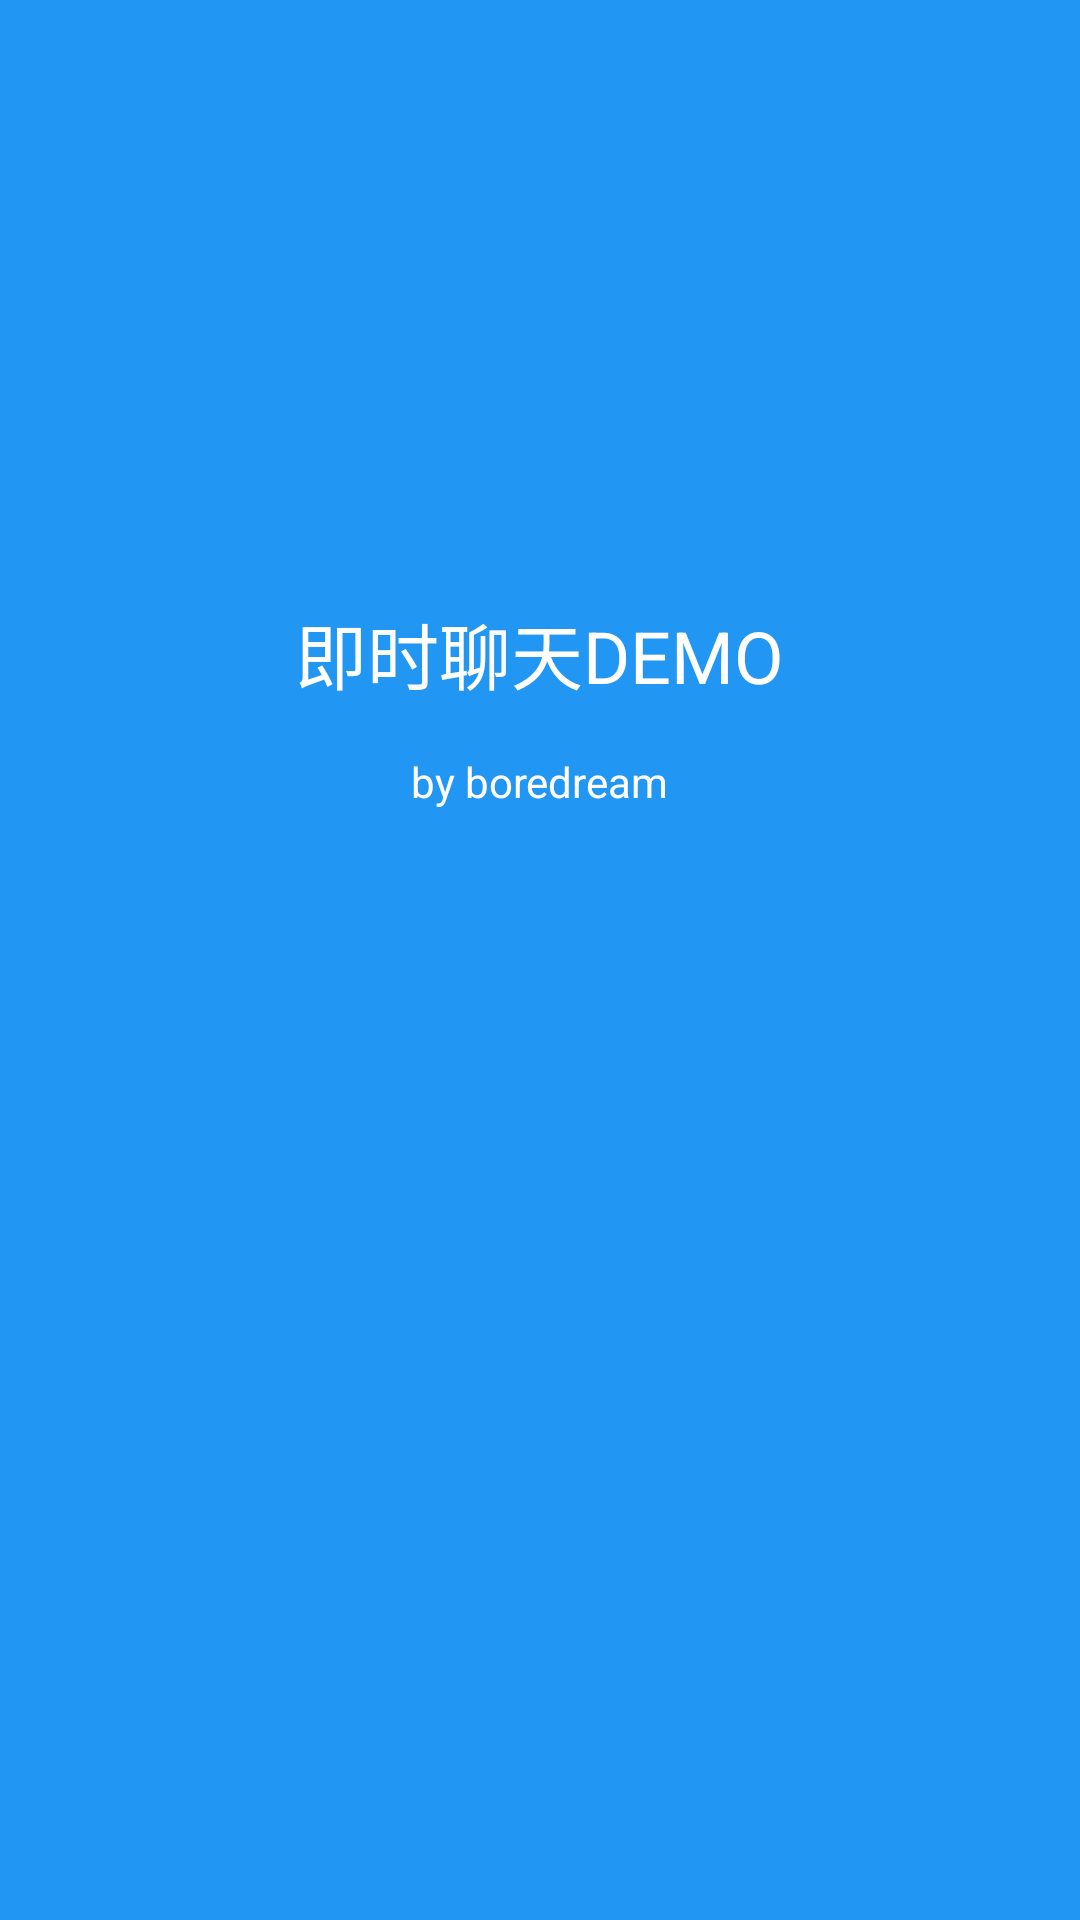

The Android layout XML behind this screen, and the referenced resources:
<!-- AndroidManifest.xml: application theme AppTheme -->
<!-- res/layout/activity_splash.xml -->
<?xml version="1.0" encoding="utf-8"?>
<RelativeLayout xmlns:android="http://schemas.android.com/apk/res/android"
    android:layout_width="match_parent"
    android:layout_height="match_parent"
    android:background="@color/primary" >

    <TextView
        android:id="@+id/tv1"
        style="@style/TextViewHeadline"
        android:layout_centerHorizontal="true"
        android:layout_marginTop="200dp"
        android:text="即时聊天DEMO"
        android:textColor="@color/white" />

    <TextView
        style="@style/TextViewBody"
        android:layout_below="@id/tv1"
        android:layout_centerHorizontal="true"
        android:layout_marginTop="16dp"
        android:text="by boredream"
        android:textColor="@color/white" />

</RelativeLayout>
<!-- resources referenced by this layout -->
<resources>
  <color name="primary">#2196f3</color>
  <color name="white">#ffffff</color>
  <style name="TextViewBody">
          <item name="android:layout_width">wrap_content</item>
          <item name="android:layout_height">wrap_content</item>
          <item name="android:textColor">@color/txt_black</item>
          <item name="android:textSize">@dimen/txtsize_body</item>
      </style>
  <style name="TextViewHeadline">
          <item name="android:layout_width">wrap_content</item>
          <item name="android:layout_height">wrap_content</item>
          <item name="android:singleLine">true</item>
          <item name="android:textColor">@color/txt_black</item>
          <item name="android:textSize">@dimen/txtsize_headline</item>
      </style>
  <style name="AppTheme" parent="AppBaseTheme">
  
          
          <item name="android:windowNoTitle">true</item>
          <item name="android:windowFullscreen">false</item>
      </style>
  <color name="txt_black">#232323</color>
  <dimen name="txtsize_body">14sp</dimen>
  <dimen name="txtsize_headline">24sp</dimen>
  <style name="AppBaseTheme" parent="android:Theme.Light" />
</resources>
